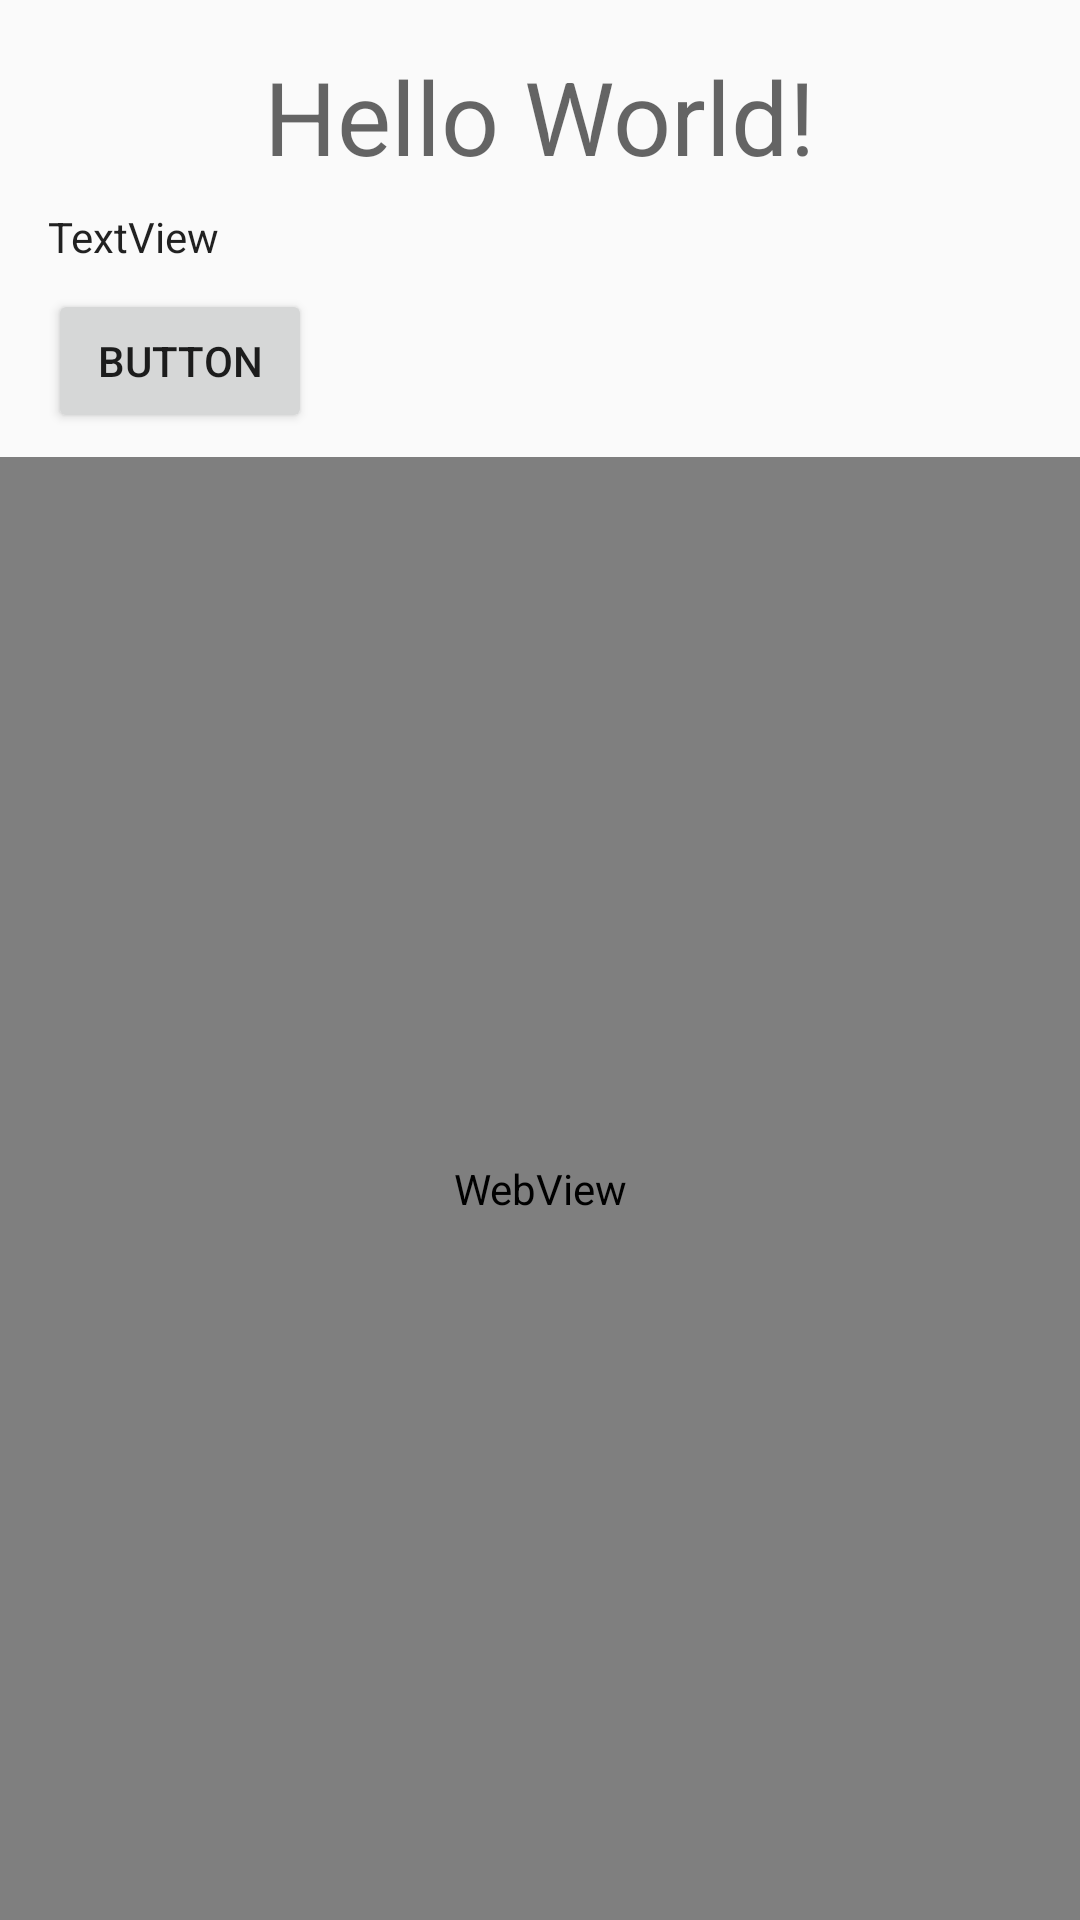

Write the Android layout XML for this screen, with the resource values it uses.
<!-- AndroidManifest.xml: application theme AppTheme -->
<!-- res/layout/activity_main.xml -->
<?xml version="1.0" encoding="utf-8"?>
<androidx.constraintlayout.widget.ConstraintLayout
		xmlns:android="http://schemas.android.com/apk/res/android"
		xmlns:tools="http://schemas.android.com/tools"
		xmlns:app="http://schemas.android.com/apk/res-auto"
		android:layout_width="match_parent"
		android:layout_height="match_parent"
		tools:context=".MainActivity">

	<TextView
		android:id="@+id/title"
		android:layout_width="wrap_content"
		android:layout_height="wrap_content"
		android:layout_marginTop="16dp"
		android:text="Hello World!"
		android:textAppearance="@style/TextAppearance.AppCompat.Display1"
		app:layout_constraintLeft_toLeftOf="parent"
		app:layout_constraintRight_toRightOf="parent"
		app:layout_constraintTop_toTopOf="parent" />

	<TextView
		android:id="@+id/state"
		android:layout_width="0dp"
		android:layout_height="wrap_content"
		android:layout_marginStart="16dp"
		android:layout_marginTop="8dp"
		android:layout_marginEnd="16dp"
		android:text="TextView"
		android:textAppearance="@style/TextAppearance.AppCompat.Body1"
		app:layout_constraintEnd_toEndOf="parent"
		app:layout_constraintStart_toStartOf="parent"
		app:layout_constraintTop_toBottomOf="@+id/title" />

	<Button
		android:id="@+id/button"
		android:layout_width="wrap_content"
		android:layout_height="wrap_content"
		android:layout_marginStart="16dp"
		android:layout_marginTop="8dp"
		android:text="Button"
		app:layout_constraintStart_toStartOf="parent"
		app:layout_constraintTop_toBottomOf="@+id/state" />

	<WebView
		android:id="@+id/webview"
		android:layout_width="0dp"
		android:layout_height="0dp"
		android:layout_marginTop="8dp"
		app:layout_constraintBottom_toBottomOf="parent"
		app:layout_constraintEnd_toEndOf="parent"
		app:layout_constraintStart_toStartOf="parent"
		app:layout_constraintTop_toBottomOf="@+id/button" />

</androidx.constraintlayout.widget.ConstraintLayout>
<!-- resources referenced by this layout -->
<resources>
  <style name="AppTheme" parent="Theme.AppCompat.Light.DarkActionBar">
          
          <item name="colorPrimary">@color/colorPrimary</item>
          <item name="colorPrimaryDark">@color/colorPrimaryDark</item>
          <item name="colorAccent">@color/colorAccent</item>
      </style>
  <color name="colorPrimary">#6200EE</color>
  <color name="colorPrimaryDark">#3700B3</color>
  <color name="colorAccent">#03DAC5</color>
</resources>
